Run: headless pygame with SDL's dummy video driver; simulated clock (each Clock.tick advances the game by its frame time, no real sleeping); random seed 0; keys injected as events and as key.get_pressed() state; no mouse input.
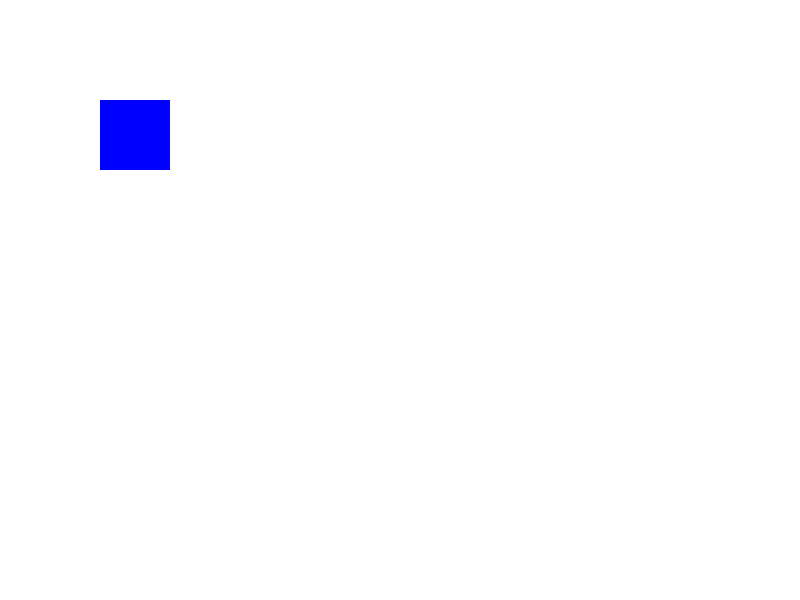
Frame 1 of 4 · flips 1–60 · no input
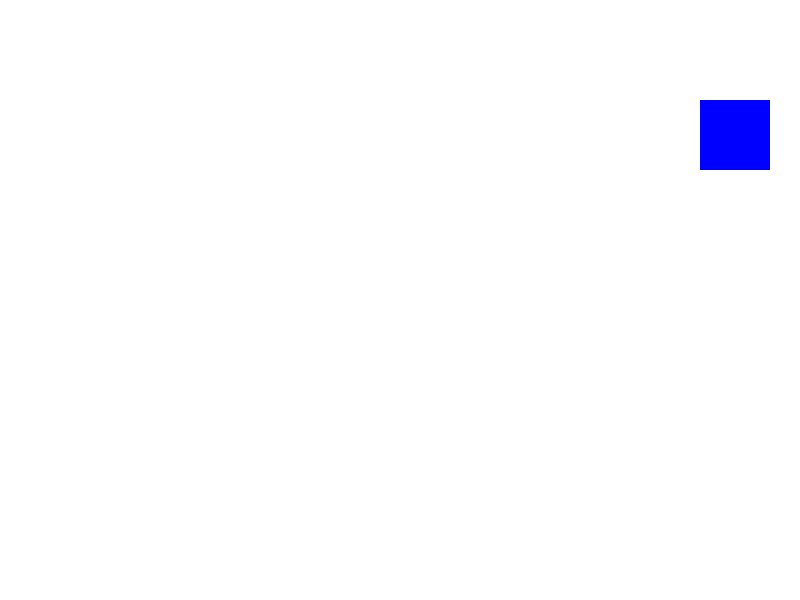
Frame 2 of 4 · flips 61–180 · tapped SPACE, RETURN · held RIGHT (→), D
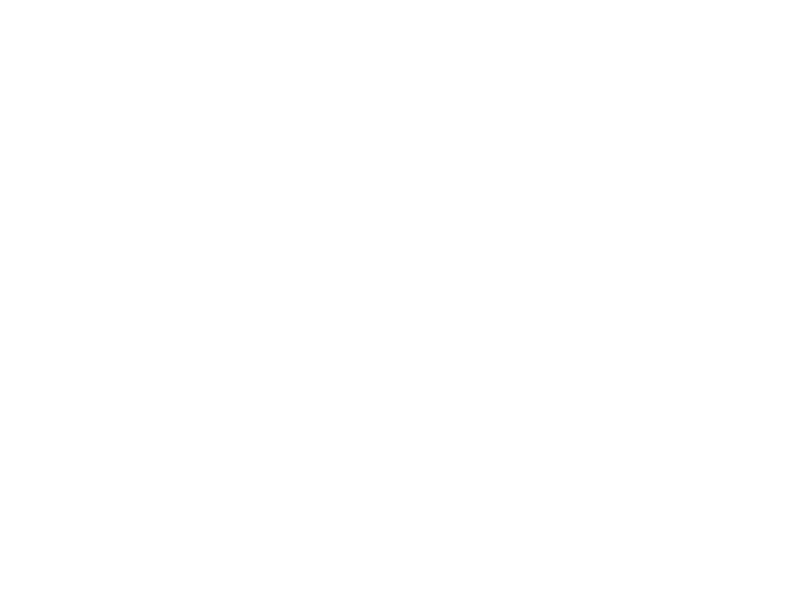
Frame 3 of 4 · flips 181–300 · held DOWN (↓), S
Frame 4 of 4 · flips 301–420 · held LEFT (←), A, UP (↑), W · screen same as frame 2, image omitted

The pygame program that drew these frames:

# переміщування квадратика
import pygame
import sys

# ініціалізація pygame
pygame.init()


WIDTH, HEIGHT = 800, 600
screen = pygame.display.set_mode((WIDTH, HEIGHT))
pygame.display.set_caption('Move the Square')

clock = pygame.time.Clock()

WHITE = (255, 255, 255)
BLUE = (0, 0, 255)
x, y = 100, 100
speed = 5
square_size = 70

running = True
while running:
    for event in pygame.event.get():
        if event.type == pygame.QUIT:
            running = False

    # обробка натискання клавіш
    keys = pygame.key.get_pressed()

    if keys[pygame.K_UP]:
        y -= speed
    elif keys[pygame.K_DOWN]:
        y += speed
    elif keys[pygame.K_LEFT]:
        x -= speed
    elif keys[pygame.K_RIGHT]:
        x += speed

    screen.fill(WHITE)
    pygame.draw.rect(screen, BLUE, (x, y, square_size, square_size))
    pygame.display.flip()

    clock.tick(60)

pygame.quit()
sys.exit()
